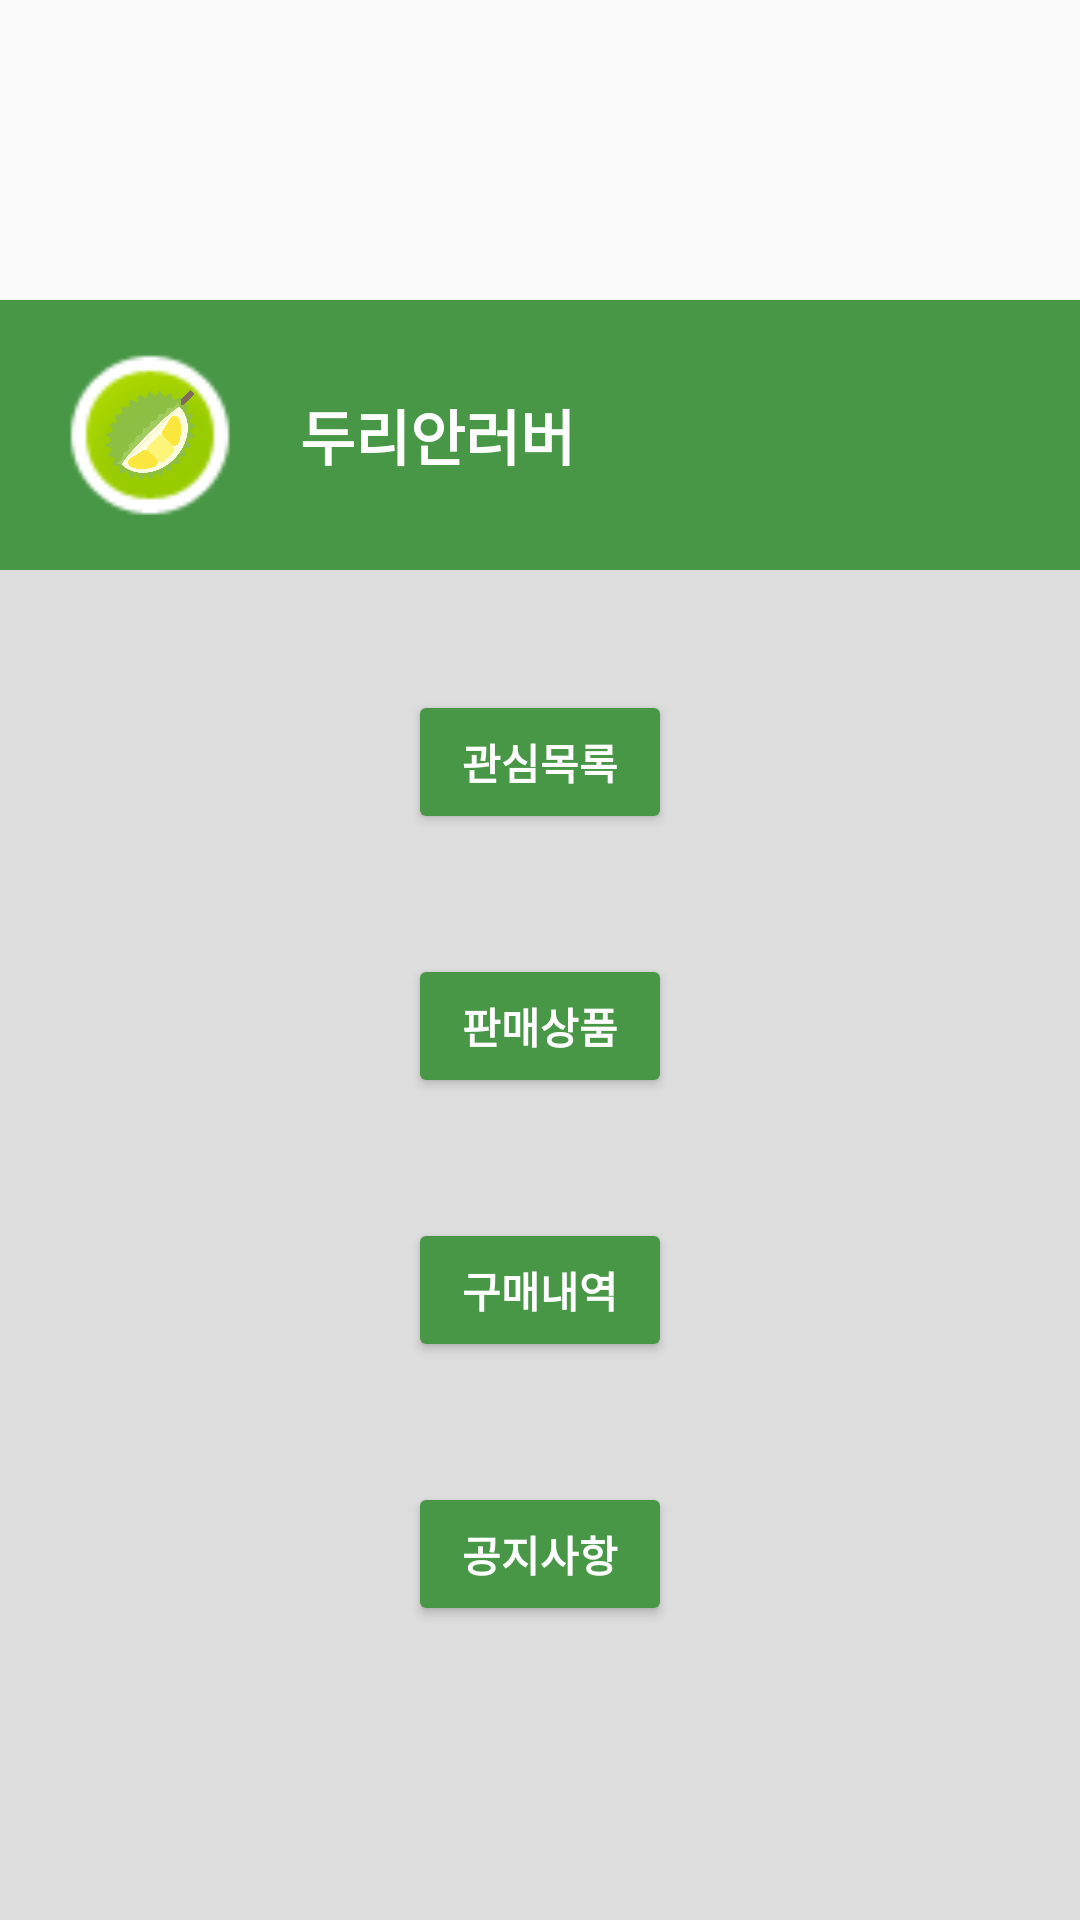

Produce the Android XML layout that renders to this screen, including the resource entries it uses.
<!-- AndroidManifest.xml: application theme Theme.DurianMarket -->
<!-- res/layout/fragment_my_page.xml -->
<?xml version="1.0" encoding="utf-8"?>
<FrameLayout xmlns:android="http://schemas.android.com/apk/res/android"
    xmlns:app="http://schemas.android.com/apk/res-auto"
    xmlns:tools="http://schemas.android.com/tools"
    android:layout_width="match_parent"
    android:layout_height="match_parent"
    tools:context=".MyPageFragment">

    <androidx.constraintlayout.widget.ConstraintLayout
        android:layout_width="match_parent"
        android:layout_height="match_parent"
        android:layout_marginTop="100dp"
        android:background="#DDDDDD">

        <View
            android:id="@+id/profileNameBox"
            android:layout_width="match_parent"
            android:layout_height="90dp"
            android:background="#489746"
            app:layout_constraintStart_toStartOf="parent"
            app:layout_constraintTop_toTopOf="parent" />

        <ImageView
            android:id="@+id/iv_profileDurianBackground"
            android:layout_width="60dp"
            android:layout_height="60dp"
            android:layout_marginStart="20dp"
            android:layout_marginTop="15dp"
            android:elevation="1dp"
            android:src="@android:drawable/presence_online"
            app:layout_constraintStart_toStartOf="@+id/profileNameBox"
            app:layout_constraintTop_toTopOf="@+id/profileNameBox"
            tools:layout_editor_absoluteX="65dp"
            tools:layout_editor_absoluteY="160dp" />

        <ImageView
            android:id="@+id/iv_profileDurian"
            android:layout_width="31dp"
            android:layout_height="35dp"
            android:elevation="2dp"
            android:src="@drawable/durian"
            app:layout_constraintBottom_toBottomOf="@+id/iv_profileDurianBackground"
            app:layout_constraintDimensionRatio="1:1"
            app:layout_constraintEnd_toEndOf="@+id/iv_profileDurianBackground"
            app:layout_constraintHorizontal_weight="1"
            app:layout_constraintStart_toStartOf="@+id/iv_profileDurianBackground"
            app:layout_constraintTop_toTopOf="@+id/iv_profileDurianBackground" />

        <TextView
            android:id="@+id/textView"
            android:layout_width="wrap_content"
            android:layout_height="wrap_content"
            android:layout_marginStart="20dp"
            android:fontFamily="@font/nanum_square_ac_extrabold"
            android:text="두리안러버"
            android:textColor="@color/white"
            android:textSize="20sp"
            android:textStyle="bold"
            app:layout_constraintBottom_toBottomOf="@+id/iv_profileDurianBackground"
            app:layout_constraintStart_toEndOf="@+id/iv_profileDurianBackground"
            app:layout_constraintTop_toTopOf="@+id/iv_profileDurianBackground" />

        <Button
            android:id="@+id/btn_profileLikes"
            android:layout_width="wrap_content"
            android:layout_height="wrap_content"
            android:textStyle="bold"
            android:textColor="@color/white"
            android:fontFamily="@font/nanum_square_ac_bold"
            android:text="관심목록"
            android:layout_marginTop="40dp"
            android:backgroundTint="#489746"
            app:layout_constraintEnd_toEndOf="parent"
            app:layout_constraintStart_toStartOf="parent"
            app:layout_constraintTop_toBottomOf="@+id/profileNameBox" />

        <Button
            android:id="@+id/btn_profileSellings"
            android:layout_width="wrap_content"
            android:layout_height="wrap_content"
            android:textStyle="bold"
            android:textColor="@color/white"
            android:fontFamily="@font/nanum_square_ac_bold"
            android:text="판매상품"
            android:layout_marginTop="40dp"
            android:backgroundTint="#489746"
            app:layout_constraintEnd_toEndOf="parent"
            app:layout_constraintStart_toStartOf="parent"
            app:layout_constraintTop_toBottomOf="@+id/btn_profileLikes" />

        <Button
            android:id="@+id/btn_profileBuyings"
            android:layout_width="wrap_content"
            android:layout_height="wrap_content"
            android:textStyle="bold"
            android:textColor="@color/white"
            android:fontFamily="@font/nanum_square_ac_bold"
            android:text="구매내역"
            android:layout_marginTop="40dp"
            android:backgroundTint="#489746"
            app:layout_constraintEnd_toEndOf="parent"
            app:layout_constraintStart_toStartOf="parent"
            app:layout_constraintTop_toBottomOf="@+id/btn_profileSellings" />

        <Button
            android:id="@+id/btn_profileNotice"
            android:layout_width="wrap_content"
            android:layout_height="wrap_content"
            android:textStyle="bold"
            android:textColor="@color/white"
            android:fontFamily="@font/nanum_square_ac_bold"
            android:text="공지사항"
            android:layout_marginTop="40dp"
            android:backgroundTint="#489746"
            app:layout_constraintEnd_toEndOf="parent"
            app:layout_constraintStart_toStartOf="parent"
            app:layout_constraintTop_toBottomOf="@+id/btn_profileBuyings" />

    </androidx.constraintlayout.widget.ConstraintLayout>
</FrameLayout>
<!-- resources referenced by this layout -->
<resources>
  <color name="white">#FFFFFFFF</color>
  <!-- drawable durian: png bitmap (drawable, 37603 bytes) -->
  <style name="Theme.DurianMarket" parent="Base.Theme.DurianMarket" />
  <style name="Base.Theme.DurianMarket" parent="Theme.AppCompat.DayNight.NoActionBar">
          
          
      </style>
</resources>
